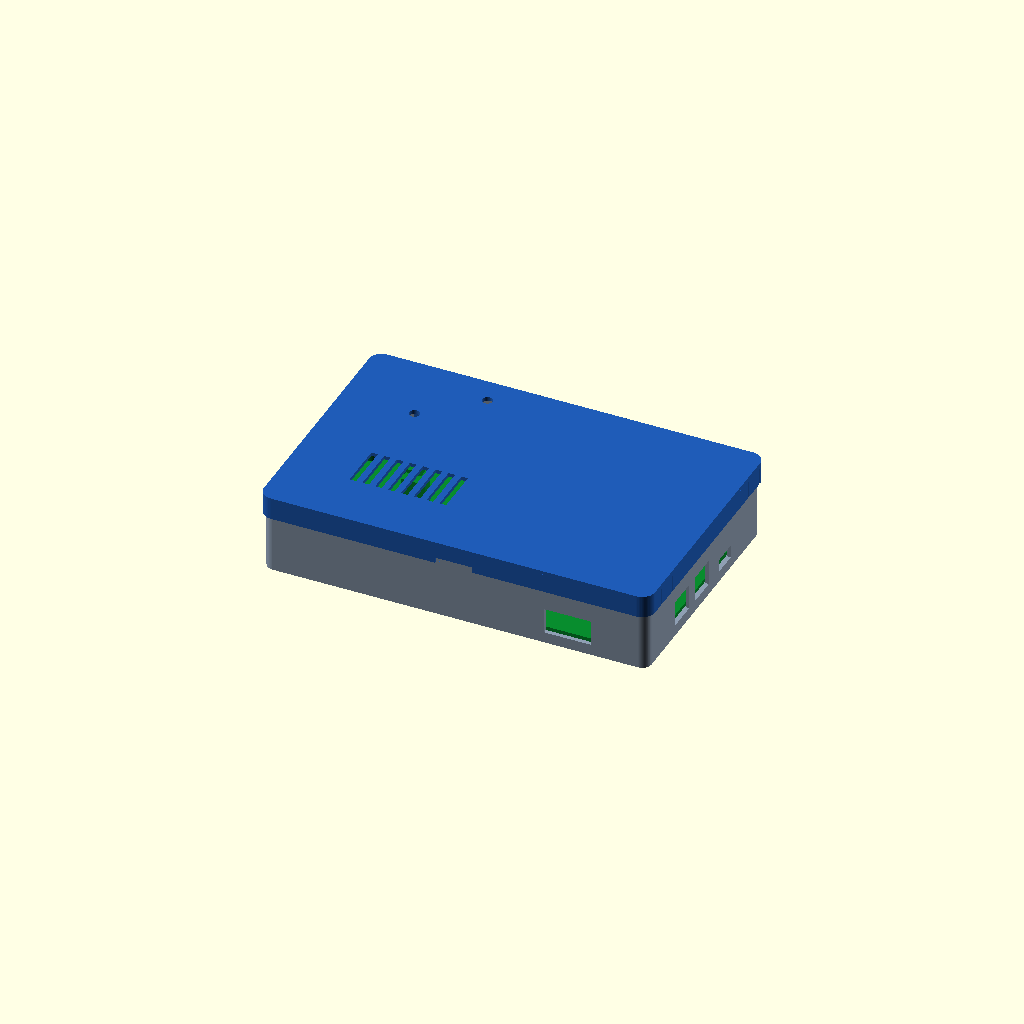
Cell 1: rendered with the file's own defaults.
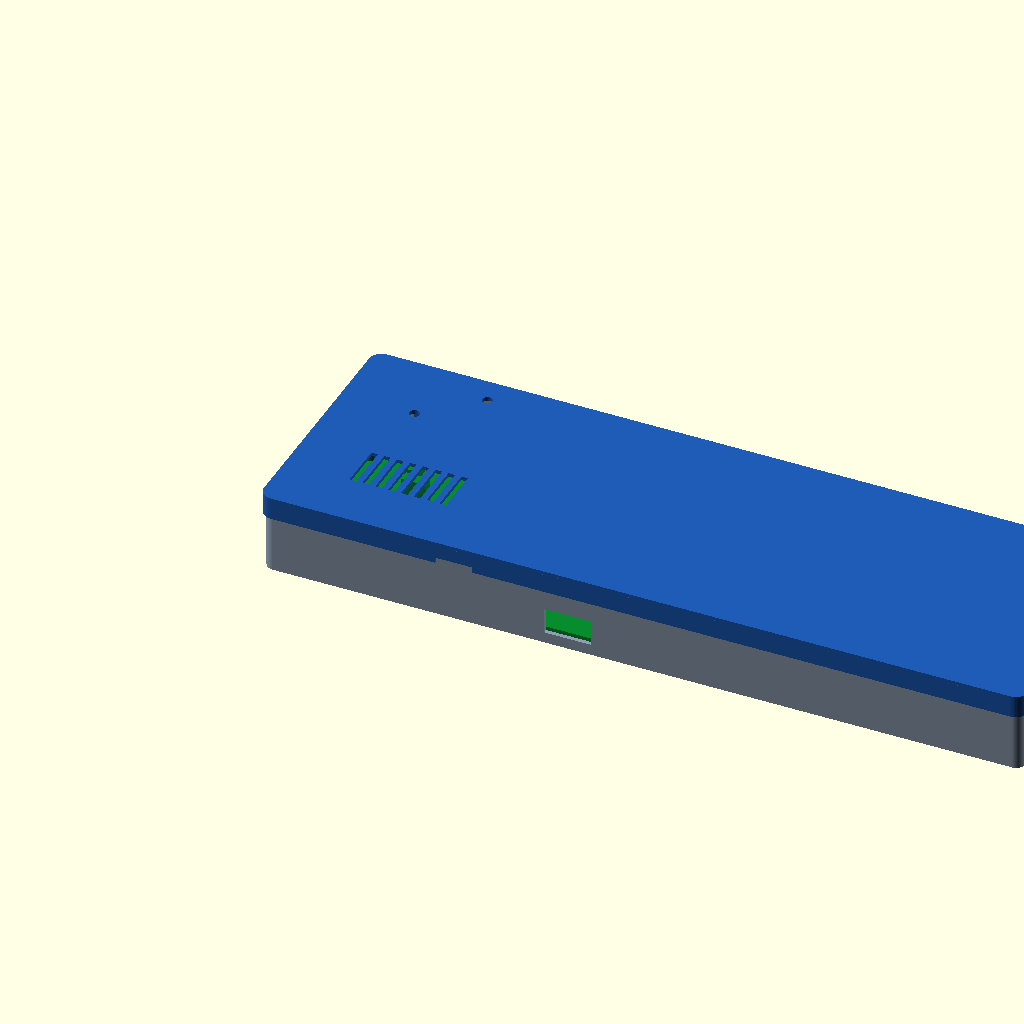
Cell 2: pcb_x = 320 (everything else at default).
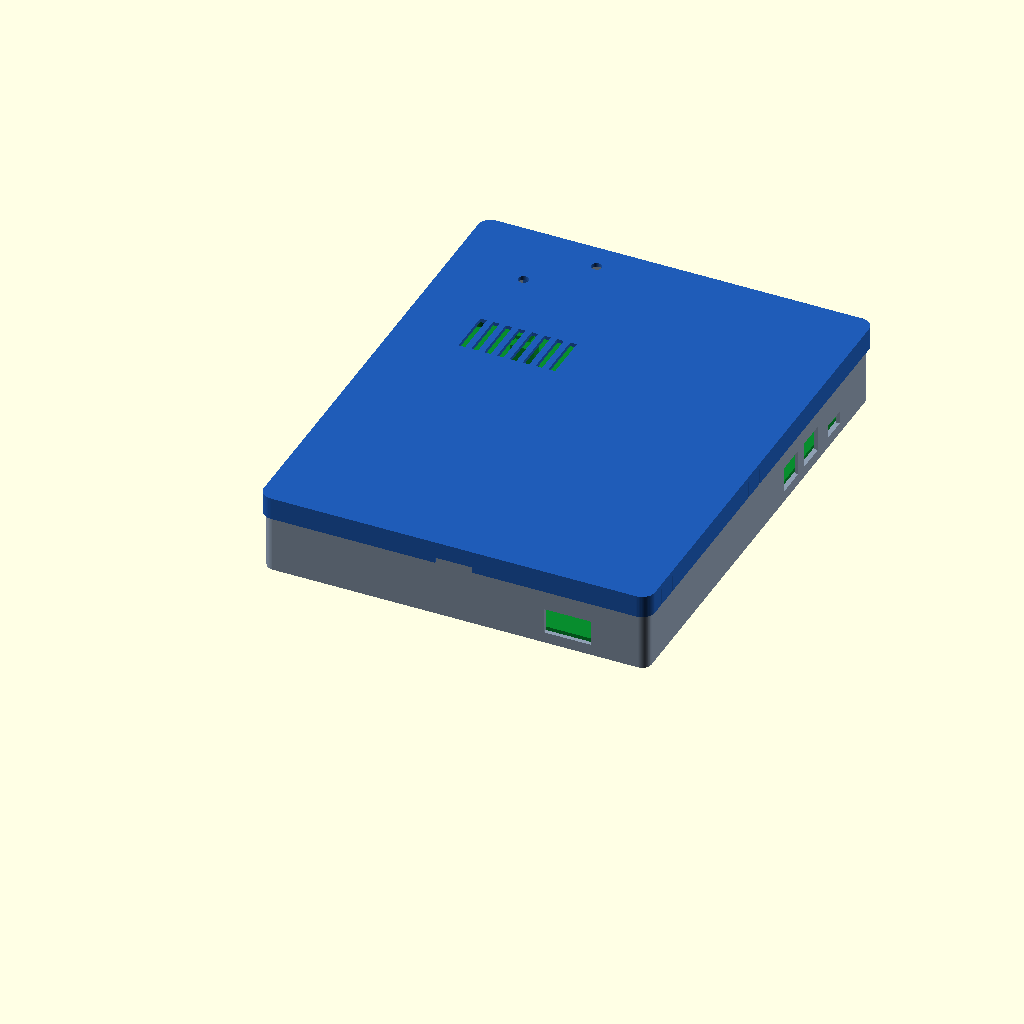
Cell 3 — pcb_y set to 200, the other parameters unchanged.
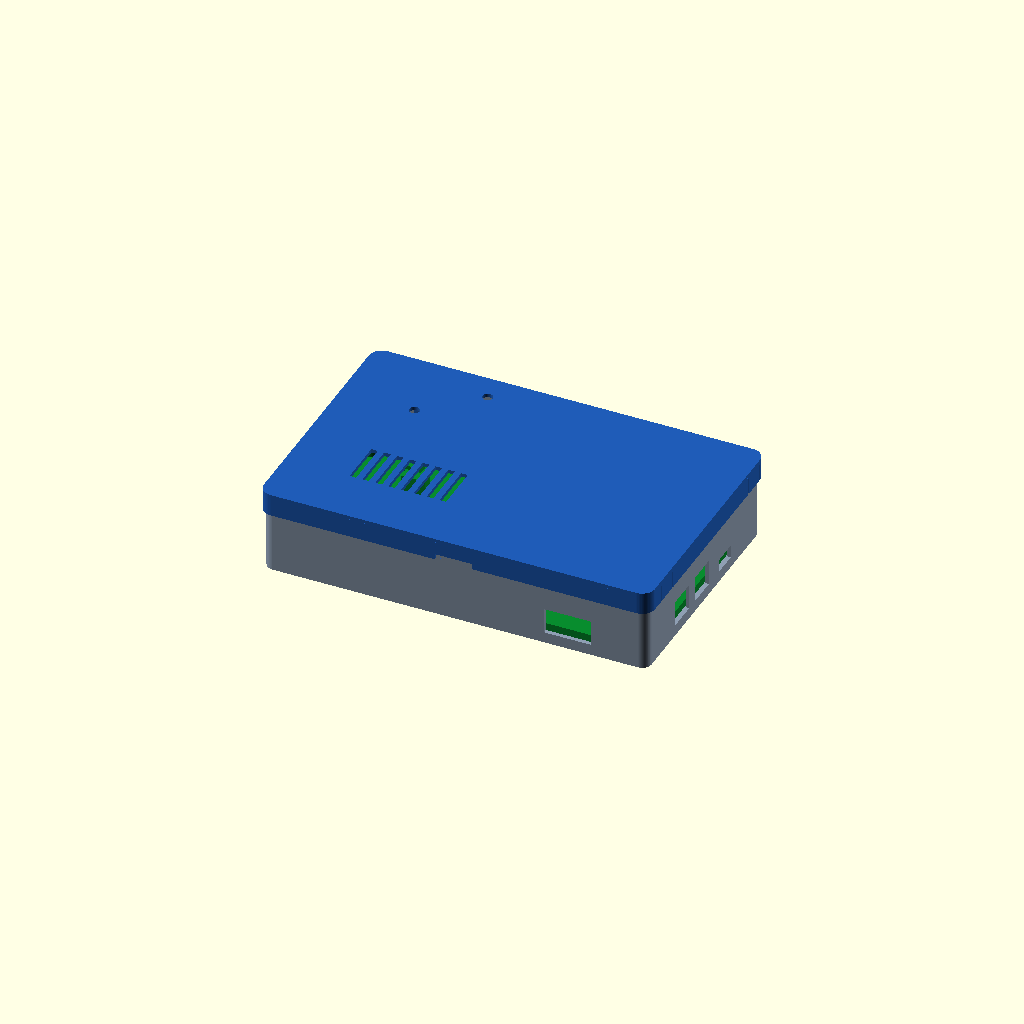
Cell 4 — pcb_t set to 3.2, the other parameters unchanged.
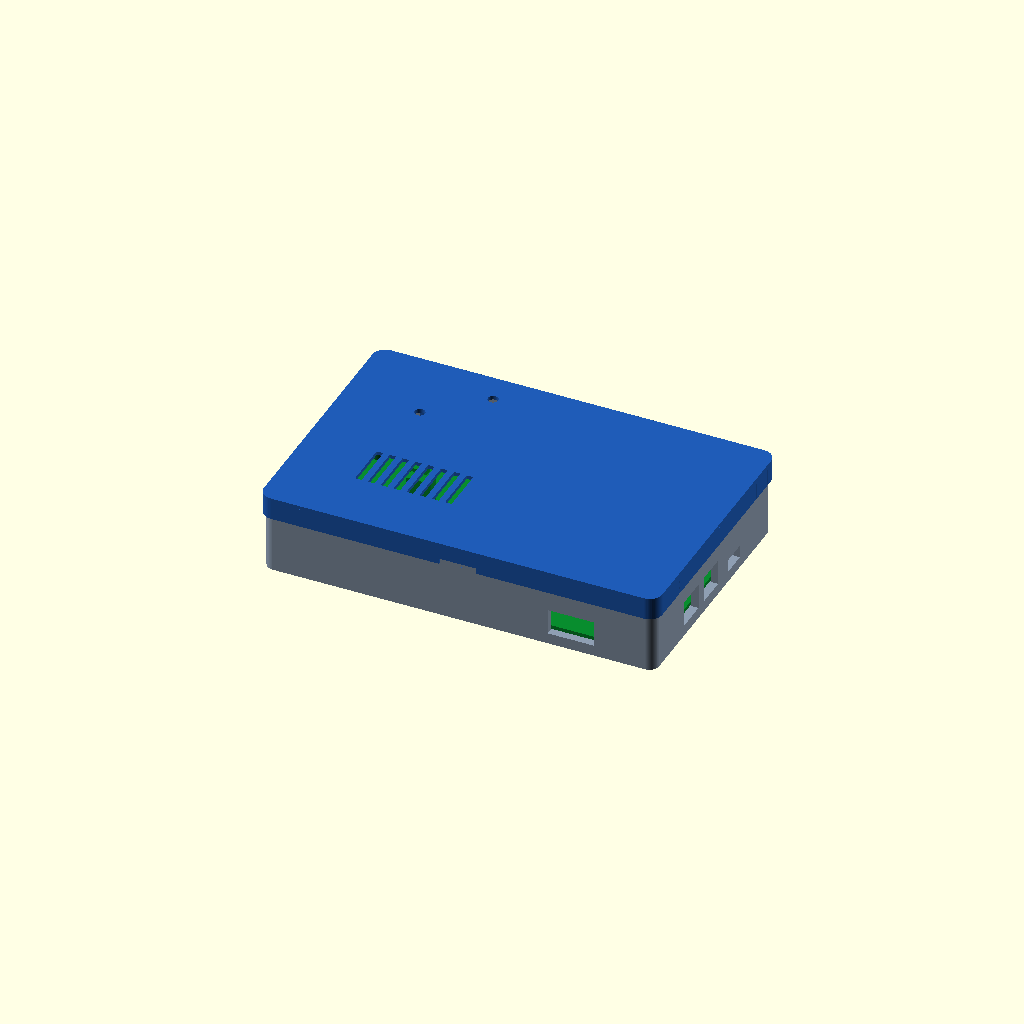
Cell 5: wall = 3.2 (everything else at default).
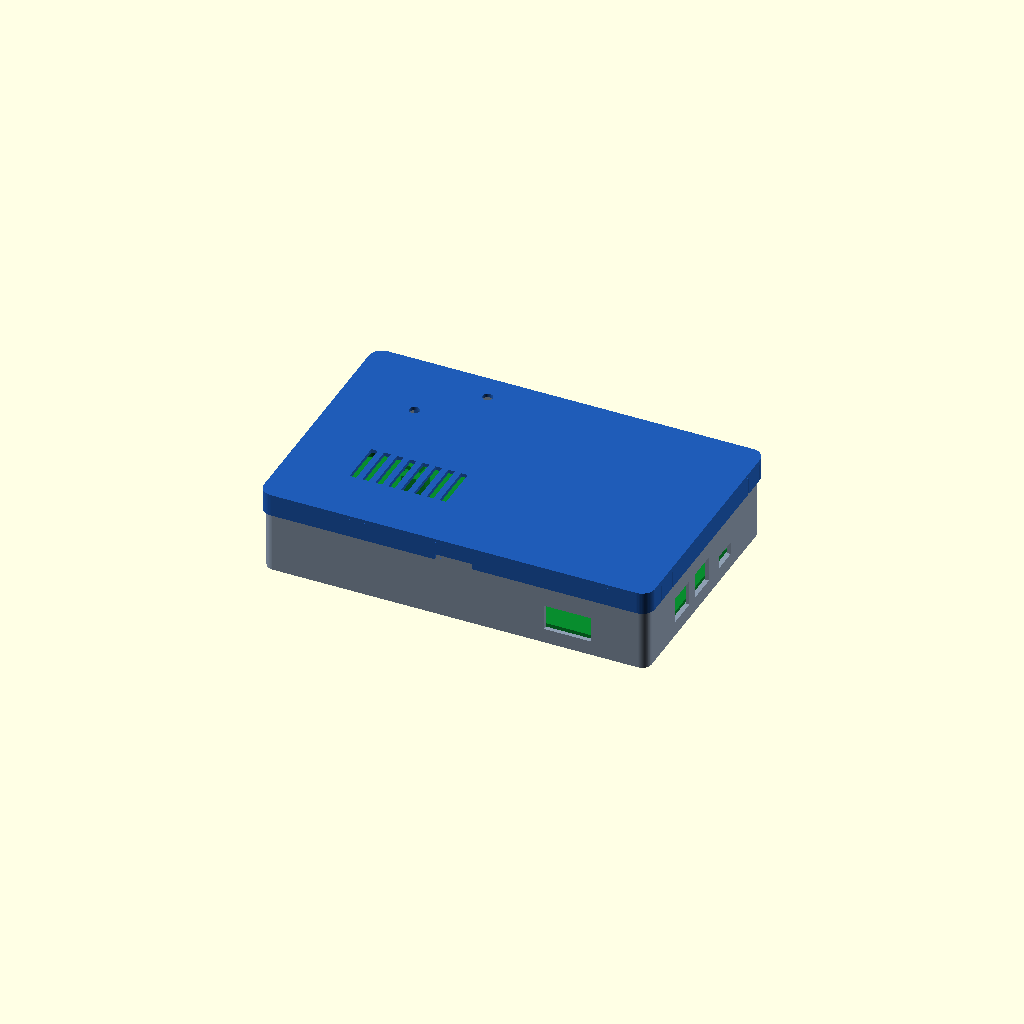
Cell 6: floor_t = 3.2 (everything else at default).
All cells are drawn from one camera (rotation 55°, 0°, 25°, orthographic, colour scheme Cornfield), so only the parameter changes between them.
The OpenSCAD source (KiCAD/CoffeeRoast-Control-RevA/mechanical/enclosure/openscad/CoffeeRoast_RevA2_enclosure.scad):
/*
 * CoffeeRoast RevA.2 enclosure — OpenSCAD canonical prototype
 *
 * Rounded tray + snap cap for the ordered 160 x 100 mm functional PCB after
 * removing JLCPCB's two 5 mm V-scored PCBA process rails.
 *
 * PROTOTYPE: cable envelopes, Q1/C4 installed heights, snap fit and thermal
 * behavior require physical validation with the manufactured PCBA.
 */

$fn = 64;
part = is_undef(part) ? "closed" : part;

// Ordered board contract after removing the JLCPCB process rails.
pcb_x = 160.0;
pcb_y = 100.0;
pcb_t = 1.6;

// FDM starting values for a calibrated 0.4 mm nozzle.
wall = 1.6;
floor_t = 1.6;
lid_t = 1.6;
pcb_clearance = 0.60;
support_h = 2.8;
clear_above_pcb = 27.0; // PROVISIONAL: measure installed Q1 and C4.
corner_r = 4.0;

support_size = 5.0;
hold_down_gap = 0.25;

// Tool-free cap; two snap pairs distribute retention along the 160 mm body.
snap_clearance = 0.30;
skirt_t = 1.20;
skirt_h = 8.0;
snap_tab_w = 10.0;
snap_tab_h = 1.30;
snap_tab_depth = 0.55;
snap_tab_local_z = -5.60;
snap_relief_w = 0.80;
snap_top_bridge = 0.80;
snap_centers_y = [15.0, 95.0];
pry_notch_w = 16.0;
pry_notch_h = 2.5;

// Connector and direct-soldered harness envelopes.
usb_cutout_w = 11.0;   // extent along the right wall (Y)
usb_cutout_h = 5.5;
usb_cutout_z_from_board_bottom = 0.2;
field_cutout_h = 11.0;
field_cutout_z_from_board_bottom = 0.3;

// Power-stage ventilation kept left of the ESP32 antenna region.
vent_w = 2.8;
vent_l = 20.0;
vent_count = 8;
vent_pitch = 5.5;

// Derived dimensions.
inner_x = pcb_x + 2*pcb_clearance;
inner_y = pcb_y + 2*pcb_clearance;
outer_x = inner_x + 2*wall;
outer_y = inner_y + 2*wall;
board_x0 = wall + pcb_clearance;
board_y0 = wall + pcb_clearance;
board_z = floor_t + support_h;
board_top = board_z + pcb_t;
tray_h = board_top + clear_above_pcb;

lid_inner_x = outer_x + 2*snap_clearance;
lid_inner_y = outer_y + 2*snap_clearance;
lid_outer_x = lid_inner_x + 2*skirt_t;
lid_outer_y = lid_inner_y + 2*skirt_t;
lid_x0 = -(snap_clearance + skirt_t);
lid_y0 = -(snap_clearance + skirt_t);
lid_corner_r = corner_r + snap_clearance + skirt_t;

function bx(kx) = board_x0 + kx;
function by(ky) = board_y0 + (pcb_y - ky); // KiCad Y-down -> model Y-up.
eps = 0.05;

module rounded_prism(x, y, z, r) {
    linear_extrude(height=z)
        offset(r=r)
            translate([r, r]) square([x-2*r, y-2*r]);
}

module tray_support(kx, ky) {
    translate([bx(kx)-support_size/2, by(ky)-support_size/2, floor_t-eps])
        cube([support_size, support_size, support_h+eps]);
}

module tray_supports() {
    // Isolated underside contacts chosen from anchor-clear board zones. They
    // deliberately avoid the six exposed corner fiducials and known THT joints.
    for (p = [[24,6], [136,6], [6,94], [154,80]]) tray_support(p[0], p[1]);
}

module side_slot(side, ky, width) {
    yy = by(ky)-width/2;
    xx = side == "left" ? -eps : outer_x-wall-eps;
    translate([xx, yy, board_z+field_cutout_z_from_board_bottom])
        cube([wall+2*eps, width, field_cutout_h]);
}

module front_slot(kx, width) {
    translate([bx(kx)-width/2, -eps, board_z+field_cutout_z_from_board_bottom])
        cube([width, wall+2*eps, field_cutout_h]);
}

module snap_pocket(side, yy) {
    pocket_z = tray_h + snap_tab_local_z - 0.15;
    xx = side == "left" ? -eps : outer_x-snap_tab_depth-0.15;
    translate([xx, yy-snap_tab_w/2-0.25, pocket_z])
        cube([snap_tab_depth+0.20+eps, snap_tab_w+0.50, snap_tab_h+0.30]);
}

module tray_cutouts() {
    // Rectangular PCB pocket.
    translate([wall, wall, floor_t])
        cube([inner_x, inner_y, tray_h-floor_t+2*eps]);

    // Left wall: J1 24V input and J2 fan harness.
    side_slot("left", 18.0, 13.0);
    side_slot("left", 48.0, 13.0);

    // Right wall: J3 SSR, J4 thermocouple and J5 USB-C.
    side_slot("right", 70.0, 13.0);
    side_slot("right", 52.0, 13.0);
    translate([outer_x-wall-eps, by(31.0)-usb_cutout_w/2,
               board_z+usb_cutout_z_from_board_bottom])
        cube([wall+2*eps, usb_cutout_w, usb_cutout_h]);

    // Front wall: J6 ESC four-wire harness near KiCad y=100.
    front_slot(128.0, 20.0);

    for (yy = snap_centers_y) {
        snap_pocket("left", yy);
        snap_pocket("right", yy);
    }
}

module tray() {
    union() {
        difference() {
            rounded_prism(outer_x, outer_y, tray_h, corner_r);
            tray_cutouts();
        }
        tray_supports();
    }
}

module lid_plate() {
    translate([lid_x0, lid_y0, 0])
        rounded_prism(lid_outer_x, lid_outer_y, lid_t, lid_corner_r);
}

module lid_skirt() {
    translate([0,0,-skirt_h]) difference() {
        translate([lid_x0,lid_y0,0])
            rounded_prism(lid_outer_x,lid_outer_y,skirt_h+eps,lid_corner_r);
        translate([-snap_clearance,-snap_clearance,-eps])
            rounded_prism(lid_inner_x,lid_inner_y,skirt_h+3*eps,
                          corner_r+snap_clearance);
    }
}

module lid_snap_nubs() {
    for (yy = snap_centers_y) {
        translate([-snap_clearance-0.10, yy-snap_tab_w/2, snap_tab_local_z])
            cube([snap_clearance+snap_tab_depth+0.10,snap_tab_w,snap_tab_h]);
        translate([outer_x-snap_tab_depth, yy-snap_tab_w/2, snap_tab_local_z])
            cube([snap_clearance+snap_tab_depth+0.10,snap_tab_w,snap_tab_h]);
    }
}

module lid_hold_down(kx, ky, sx, sy) {
    post_h = clear_above_pcb-hold_down_gap;
    translate([bx(kx)-sx/2,by(ky)-sy/2,-post_h])
        cube([sx,sy,post_h+0.20]);
}

module lid_hold_downs() {
    // Bare-edge locations selected from the ordered RevA.2 layout.
    lid_hold_down(20,2,7,3);
    lid_hold_down(140,2,7,3);
    lid_hold_down(20,98,7,3);
    lid_hold_down(80,98,7,3);
    lid_hold_down(2,70,3,7);
    lid_hold_down(158,85,3,7);
}

module snap_relief_slots() {
    for (center = snap_centers_y)
        for (yy = [center-snap_tab_w/2, center+snap_tab_w/2]) {
            translate([lid_x0-eps,yy-snap_relief_w/2,-skirt_h-eps])
                cube([skirt_t+2*eps,snap_relief_w,
                      skirt_h-snap_top_bridge+2*eps]);
            translate([outer_x+snap_clearance-eps,yy-snap_relief_w/2,
                       -skirt_h-eps])
                cube([skirt_t+2*eps,snap_relief_w,
                      skirt_h-snap_top_bridge+2*eps]);
        }
}

module lid_function_cutouts() {
    // RESET SW1 and BOOT SW2.
    for (p = [[50,8],[28,28]])
        translate([bx(p[0]),by(p[1]),-eps])
            cylinder(h=lid_t+2*eps,r=2.2);

    // Q1/U4/L1 power-stage vents, away from U1 antenna region.
    vent_y = by(69.0);
    for (i=[0:vent_count-1])
        translate([bx(24.0)+i*vent_pitch,vent_y-vent_l/2,-eps])
            cube([vent_w,vent_l,lid_t+2*eps]);

    snap_relief_slots();
    translate([bx(80)-pry_notch_w/2,lid_y0-eps,-skirt_h-eps])
        cube([pry_notch_w,skirt_t+2*eps,pry_notch_h]);
}

module lid() {
    difference() {
        union() {
            lid_plate();
            lid_skirt();
            lid_snap_nubs();
            lid_hold_downs();
        }
        lid_function_cutouts();
    }
}

module lid_print() {
    translate([0,outer_y,lid_t]) rotate([180,0,0]) lid();
}

module pcb_proxy() {
    color([0.03,0.55,0.18]) {
        translate([board_x0,board_y0,board_z]) cube([pcb_x,pcb_y,pcb_t]);
        // J5 USB-C body at the right edge.
        translate([bx(156.325)-3.7,by(31)-4.5,board_top])
            cube([7.4,9.0,3.3]);
        // Q1 vertical TO-220 and C4 radial capacitor — provisional envelopes.
        translate([bx(42.46)-5.25,by(58)-2.4,board_top+3])
            cube([10.5,4.8,18]);
        translate([bx(7.46),by(23.2),board_top]) cylinder(h=16,r=4.2);
        // ESP32 module and power inductor proxies.
        translate([bx(85)-9,by(28)-12.75,board_top]) cube([18,25.5,3.2]);
        translate([bx(45.5)-3.2,by(76.1)-3.2,board_top]) cube([6.4,6.4,4.8]);
        for (p=[[50,8],[28,28]])
            translate([bx(p[0])-3,by(p[1])-3,board_top]) cube([6,6,3.6]);
    }
}

module closed_assembly() {
    color([0.56,0.62,0.70]) tray();
    pcb_proxy();
    color([0.12,0.36,0.72]) translate([0,0,tray_h]) lid();
}

module exploded_assembly() {
    color([0.56,0.62,0.70]) tray();
    pcb_proxy();
    color([0.12,0.36,0.72]) translate([178,0,tray_h+2]) lid();
}

if (part=="tray") tray();
else if (part=="lid") lid();
else if (part=="lid_print") lid_print();
else if (part=="board_proxy") pcb_proxy();
else if (part=="exploded") exploded_assembly();
else closed_assembly();
Parameter table extracted from the source (name, type, default, range or options):
pcb_x: number, default 160
pcb_y: number, default 100
pcb_t: number, default 1.6
wall: number, default 1.6
floor_t: number, default 1.6
lid_t: number, default 1.6
pcb_clearance: number, default 0.6
support_h: number, default 2.8
clear_above_pcb: number, default 27
corner_r: number, default 4
support_size: number, default 5
hold_down_gap: number, default 0.25
snap_clearance: number, default 0.3
skirt_t: number, default 1.2
skirt_h: number, default 8
snap_tab_w: number, default 10
snap_tab_h: number, default 1.3
snap_tab_depth: number, default 0.55
snap_tab_local_z: number, default -5.6
snap_relief_w: number, default 0.8
snap_top_bridge: number, default 0.8
snap_centers_y: vector, default [15, 95]
pry_notch_w: number, default 16
pry_notch_h: number, default 2.5
usb_cutout_w: number, default 11
usb_cutout_h: number, default 5.5
usb_cutout_z_from_board_bottom: number, default 0.2
field_cutout_h: number, default 11
field_cutout_z_from_board_bottom: number, default 0.3
vent_w: number, default 2.8
vent_l: number, default 20
vent_count: number, default 8
vent_pitch: number, default 5.5
